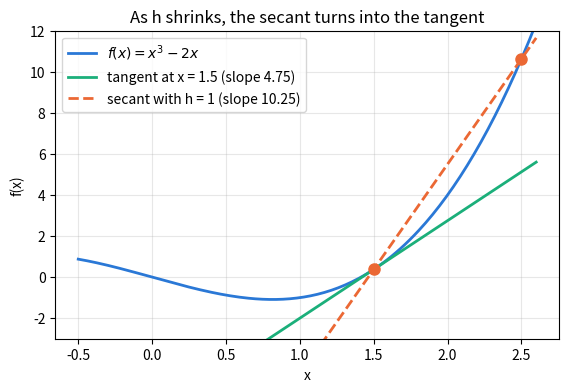
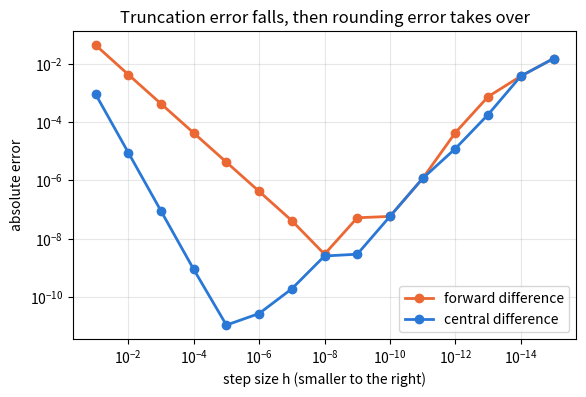

Generate these figures, in order, with matplotlib:
# ── Setup ─ run this cell first ────────────────────────────────────────────
import numpy as np

rng = np.random.default_rng(0)


def _close(got, want, atol):
    if isinstance(want, dict):
        return isinstance(got, dict) and got.keys() == want.keys() and all(
            _close(got[key], want[key], atol) for key in want
        )
    if isinstance(want, (list, tuple)):
        return isinstance(got, (list, tuple)) and len(got) == len(want) and all(
            _close(g, w, atol) for g, w in zip(got, want)
        )
    try:
        got_array, want_array = np.asarray(got, dtype=float), np.asarray(want, dtype=float)
    except (TypeError, ValueError):
        return got == want
    return got_array.shape == want_array.shape and np.allclose(got_array, want_array, atol=atol)


def _short(value):
    if isinstance(value, tuple):
        return "(" + ", ".join(_short(item) for item in value) + ")"
    if isinstance(value, np.ndarray):
        text = np.array2string(value, precision=4, threshold=8, separator=", ").replace("\n", "")
    else:
        text = repr(value)
    return text if len(text) < 120 else text[:117] + "..."


def practice(name, yours, reference, cases, atol=1e-6):
    """Check your function against the reference on a few inputs.

    Returns the function the rest of the notebook should use: yours once it
    matches, otherwise the reference -- so you can always keep going.
    """
    try:
        for args in cases:
            got, want = yours(*args), reference(*args)
            if not _close(got, want, atol):
                print(f"❌ {name}: for input {_short(args)}")
                print(f"   you returned {_short(got)}")
                print(f"   expected     {_short(want)}")
                print(f"   The rest of the notebook uses the reference {name} until yours matches.")
                return reference
    except NotImplementedError:
        print(f"✍️  {name}: not written yet. Type it in the cell above and run this cell again.")
        print("   Until then the rest of the notebook uses the reference version.")
        return reference
    except Exception as error:  # a typo in the learner's code must not stop the lesson
        print(f"❌ {name} raised {type(error).__name__}: {error}")
        print(f"   The rest of the notebook uses the reference {name} until yours runs.")
        return reference
    print(f"✅ {name}: matches the reference on {len(cases)} test case{'s' if len(cases) != 1 else ''}. From here on the notebook runs YOUR {name}.")
    return yours

import matplotlib.pyplot as plt

# 📦 Recap: the pieces from notebooks 01–04, under their usual names.

def relu(Z):
    """ReLU, element by element: max(0, Z)."""
    return np.maximum(0.0, Z)


def relu_grad(Z):
    """The slope of ReLU: 1.0 where Z > 0, else 0.0 (we take 0 at Z = 0)."""
    return (Z > 0).astype(float)


def sigmoid(Z):
    """Numerically stable logistic function 1 / (1 + exp(-Z)), element by element."""
    return np.exp(-np.logaddexp(0.0, -Z))


def softmax(Z):
    """Row-wise softmax of logits Z (batch, classes). Subtracting each row's maximum avoids overflow."""
    exps = np.exp(Z - Z.max(axis=1, keepdims=True))
    return exps / exps.sum(axis=1, keepdims=True)


def dense_forward(X, W, b):
    """Z = X @ W + b. X: (batch, n_in), W: (n_in, n_out), b: (n_out,) -> Z: (batch, n_out)."""
    return X @ W + b


def init_network(sizes, rng):
    """He-initialised layers for sizes such as [2, 64, 3]: a list of {"W": (n_in, n_out), "b": (n_out,)}."""
    return [
        {"W": rng.normal(0.0, np.sqrt(2.0 / n_in), (n_in, n_out)), "b": np.zeros(n_out)}
        for n_in, n_out in zip(sizes[:-1], sizes[1:])
    ]


def forward(network, X):
    """ReLU hidden layers and a softmax output.

    Returns (probs, cache): probs has shape (batch, classes), and cache[i] = (A_prev, Z) for layer i.
    """
    cache = []
    A = X
    for index, layer in enumerate(network):
        Z = dense_forward(A, layer["W"], layer["b"])
        cache.append((A, Z))
        A = softmax(Z) if index == len(network) - 1 else relu(Z)
    return A, cache


def predict(network, X):
    """The predicted class index for every row of X: shape (batch,)."""
    probs, _ = forward(network, X)
    return probs.argmax(axis=1)


def accuracy(network, X, y):
    """The fraction of rows of X whose predicted class equals the label in y."""
    return float(np.mean(predict(network, X) == y))


def make_spirals(n_per_class, n_classes, noise, rng):
    """n_classes interleaved spiral arms in 2-D, sorted by class.

    Returns X with shape (n_per_class * n_classes, 2) and integer labels y with
    shape (n_per_class * n_classes,). noise is the spread of the random angle jitter.
    """
    radius = np.linspace(0.05, 1.0, n_per_class)
    X_parts, y_parts = [], []
    for k in range(n_classes):
        angle = 2 * np.pi * k / n_classes + 6.0 * radius + rng.normal(0.0, noise, n_per_class)
        X_parts.append(np.column_stack([radius * np.cos(angle), radius * np.sin(angle)]))
        y_parts.append(np.full(n_per_class, k))
    return np.concatenate(X_parts), np.concatenate(y_parts)


# From notebook 05: loss functions.

def mse(pred, target):
    """Mean squared error over every entry of two arrays with the same shape."""
    return float(np.mean((pred - target) ** 2))


def binary_cross_entropy(p, y):
    """Mean binary cross-entropy of probabilities p (batch,) against 0/1 labels y (batch,), clipped."""
    p = np.clip(p, 1e-12, 1 - 1e-12)
    return float(-np.mean(y * np.log(p) + (1 - y) * np.log(1 - p)))


def cross_entropy(probs, y):
    """Mean negative log-probability of the true class. probs: (batch, classes), y: (batch,) ints."""
    picked = probs[np.arange(len(y)), y]
    return float(-np.mean(np.log(np.clip(picked, 1e-12, None))))


def cross_entropy_from_logits(Z, y):
    """The same loss computed from logits Z (batch, classes) with the log-sum-exp trick."""
    row_max = Z.max(axis=1, keepdims=True)
    log_sum_exp = row_max[:, 0] + np.log(np.exp(Z - row_max).sum(axis=1))
    return float(np.mean(log_sum_exp - Z[np.arange(len(y)), y]))

def cubic(x):
    return x ** 3 - 2 * x

for h in [1.0, 0.1, 0.01, 0.001]:
    print(f"h = {h:<6} secant slope = {(cubic(1.5 + h) - cubic(1.5)) / h:.6f}   (the exact derivative is 4.75)")

xs = np.linspace(-0.5, 2.6, 200)
fig, ax = plt.subplots(figsize=(6.5, 4))
ax.plot(xs, cubic(xs), color="#2a78d6", linewidth=2, label=r"$f(x) = x^3 - 2x$")
ax.plot(xs, cubic(1.5) + 4.75 * (xs - 1.5), color="#1baf7a", linewidth=2, label="tangent at x = 1.5 (slope 4.75)")
secant_slope = (cubic(2.5) - cubic(1.5)) / 1.0
ax.plot(xs, cubic(1.5) + secant_slope * (xs - 1.5), color="#eb6834", linewidth=2, linestyle="--",
        label=f"secant with h = 1 (slope {secant_slope:.2f})")
ax.plot([1.5, 2.5], [cubic(1.5), cubic(2.5)], "o", color="#eb6834", markersize=8)
ax.set_ylim(-3, 12)
ax.set_xlabel("x")
ax.set_ylabel("f(x)")
ax.grid(alpha=0.3)
ax.legend()
ax.set_title("As h shrinks, the secant turns into the tangent")
plt.show()

def numerical_derivative_reference(f, x, h=1e-5):
    return (f(x + h) - f(x - h)) / (2 * h)

def numerical_derivative(f, x, h=1e-5):
    """Central-difference estimate of f'(x) for a function f of one number."""
    # ✍️ Your code here (one line)
    raise NotImplementedError

numerical_derivative = practice("numerical_derivative", numerical_derivative, numerical_derivative_reference, cases=[
    (np.sin, 1.0, 1e-5),
    (cubic, 1.5, 1e-3),
    (np.exp, 0.0, 1e-4),
    (np.abs, 0.0, 1e-5),   # edge case: a kink, where the true derivative does not exist
])
print(f"central difference of the cubic at 1.5: {numerical_derivative(cubic, 1.5):.10f}")

x0 = 1.0             # try 0.1 and 30.0, then run the cell again
exact = np.cos(x0)   # the true derivative of sin at x0
steps = 10.0 ** -np.arange(1, 16)
forward_errors = np.array([abs((np.sin(x0 + h) - np.sin(x0)) / h - exact) for h in steps])
central_errors = np.array([abs(numerical_derivative(np.sin, x0, h) - exact) for h in steps])

fig, ax = plt.subplots(figsize=(6.5, 4))
ax.loglog(steps, np.maximum(forward_errors, 1e-17), "o-", color="#eb6834", linewidth=2, label="forward difference")
ax.loglog(steps, np.maximum(central_errors, 1e-17), "o-", color="#2a78d6", linewidth=2, label="central difference")
ax.invert_xaxis()
ax.set_xlabel("step size h (smaller to the right)")
ax.set_ylabel("absolute error")
ax.grid(alpha=0.3)
ax.legend()
ax.set_title("Truncation error falls, then rounding error takes over")
plt.show()
print(f"best forward step: {steps[forward_errors.argmin()]:.0e} (error {forward_errors.min():.1e})")
print(f"best central step: {steps[central_errors.argmin()]:.0e} (error {central_errors.min():.1e})")

def two_variable_example(w):
    return float(w[0] ** 2 + 3 * w[0] * w[1] + np.sin(w[1]))

w_point = np.array([1.0, 2.0])
nudge = np.array([1e-5, 0.0])          # move w0 only; w1 stays fixed
slope_w0 = (two_variable_example(w_point + nudge) - two_variable_example(w_point - nudge)) / 2e-5
print(f"partial derivative with respect to w0: {slope_w0:.6f} (exact: 8)")

def numerical_gradient_reference(f, array, eps=1e-5):
    grad = np.zeros(array.shape)
    for index in np.ndindex(array.shape):
        original = array[index]
        array[index] = original + eps
        loss_plus = f(array)
        array[index] = original - eps
        loss_minus = f(array)
        array[index] = original
        grad[index] = (loss_plus - loss_minus) / (2 * eps)
    return grad

def numerical_gradient(f, array, eps=1e-5):
    """Central-difference gradient of the number f(array) with respect to every entry of array.

    array: float array of any shape (nudged in place and restored). Returns an array shaped like array.
    """
    # ✍️ Your code here (about nine lines)
    raise NotImplementedError

def sum_of_squares(a):
    return float(np.sum(a ** 2))

weights_in_a_closure = np.array([[0.5, -1.0], [2.0, 0.3]])

def loss_reading_a_closure(_):
    # Ignores its argument and reads the weights directly, the way a network's loss does.
    return float(np.sum(np.tanh(np.array([1.0, -2.0]) @ weights_in_a_closure)))

numerical_gradient = practice("numerical_gradient", numerical_gradient, numerical_gradient_reference, cases=[
    (sum_of_squares, np.array([[1.0, -2.0, 0.5], [3.0, 0.0, -1.0]])),
    (two_variable_example, np.array([1.0, 2.0])),
    (loss_reading_a_closure, weights_in_a_closure),
])

probe = np.array([[0.5, -1.5], [2.0, 3.0]])
probe_before = probe.copy()
numerical_gradient(sum_of_squares, probe)
if np.array_equal(probe, probe_before):
    print("✅ numerical_gradient leaves its array exactly as it found it.")
else:
    print("❌ numerical_gradient changed the array it was given: put each entry back after nudging it.")
    print("   The rest of the notebook uses the reference numerical_gradient.")
    numerical_gradient = numerical_gradient_reference

def sin_of_square(x):
    return np.sin(x ** 2)

x_chain = 1.5
print(f"chain rule:           {2 * x_chain * np.cos(x_chain ** 2):.10f}")
print(f"numerical derivative: {numerical_derivative(sin_of_square, x_chain):.10f}")

x_one = np.array([1.0, 2.0])
w_one = np.array([0.5, -0.25])
b_one = np.array([0.1])          # an array of shape (1,), so numerical_gradient can nudge it
label = 1.0

# Forward pass, one small step at a time
u = w_one @ x_one
z = u + b_one[0]
p = float(sigmoid(z))
loss = -np.log(p)
print(f"forward:  u = {u:.6f}   z = {z:.6f}   p = {p:.6f}   L = {loss:.6f}")

# Backward pass: upstream gradient times local derivative
dL_dp = -1.0 / p
dL_dz = dL_dp * p * (1 - p)
dL_db = dL_dz * 1.0
dL_dw = dL_dz * x_one
print(f"backward: dL/dp = {dL_dp:.6f}   dL/dz = {dL_dz:.6f} (p - y = {p - label:.6f})")
print(f"          dL/db = {dL_db:.6f}   dL/dw = {np.round(dL_dw, 6)}")

def one_neuron_loss(w, b):
    return binary_cross_entropy(sigmoid(np.array([x_one @ w + b[0]])), np.array([label]))

print("numerical dL/dw:", np.round(numerical_gradient(lambda w: one_neuron_loss(w, b_one), w_one), 6))
print("numerical dL/db:", np.round(numerical_gradient(lambda b: one_neuron_loss(w_one, b), b_one), 6))

a = np.array([1.0, 2.0, 3.0])
print("norm of a:          ", np.linalg.norm(a))
print("norm of a - (a + 1e-6):", np.linalg.norm(a - (a + 1e-6)))

def relative_error_reference(a, b):
    a, b = np.asarray(a, dtype=float), np.asarray(b, dtype=float)
    return float(np.linalg.norm(a - b) / max(np.linalg.norm(a) + np.linalg.norm(b), 1e-12))

def relative_error(a, b):
    """||a - b|| / max(||a|| + ||b||, 1e-12) for two arrays of the same shape. Returns a float."""
    # ✍️ Your code here (two lines)
    raise NotImplementedError

relative_error = practice("relative_error", relative_error, relative_error_reference, cases=[
    (np.array([1.0, 2.0, 3.0]), np.array([1.0, 2.0, 3.000001])),
    (np.array([[1.0, -1.0], [0.5, 2.0]]), -np.array([[1.0, -1.0], [0.5, 2.0]])),   # opposite directions: 1
    (np.zeros(3), np.zeros(3)),                                                    # edge case: both zero
])

neuron_rng = np.random.default_rng(6)
X_neuron = neuron_rng.normal(size=(8, 3))
y_neuron = (neuron_rng.random(8) < 0.5).astype(float)
w_neuron = neuron_rng.normal(size=3)
b_neuron = np.array([0.1])

def neuron_loss(w, b):
    return binary_cross_entropy(sigmoid(X_neuron @ w + b), y_neuron)

def neuron_gradients(w, b):
    # Analytic gradients from section 5: dL/dz = (p - y) / n, then the chain rule.
    dz = (sigmoid(X_neuron @ w + b) - y_neuron) / len(y_neuron)
    return X_neuron.T @ dz, np.array([dz.sum()])

dw, db = neuron_gradients(w_neuron, b_neuron)
dw_numerical = numerical_gradient(lambda w: neuron_loss(w, b_neuron), w_neuron)
db_numerical = numerical_gradient(lambda b: neuron_loss(w_neuron, b), b_neuron)
print("analytic  dL/dw:", np.round(dw, 8), "  dL/db:", np.round(db, 8))
print("numerical dL/dw:", np.round(dw_numerical, 8), "  dL/db:", np.round(db_numerical, 8))
print(f"relative errors: w {relative_error(dw, dw_numerical):.1e}, b {relative_error(db, db_numerical):.1e}")

# A typical bug: forgetting to divide by the batch size.
dw_buggy = X_neuron.T @ (sigmoid(X_neuron @ w_neuron + b_neuron) - y_neuron)
print(f"relative error of the buggy gradient: {relative_error(dw_buggy, dw_numerical):.2f}")

eps = 1e-5      # try 1e-1, 1e-8 and 1e-12, then run the cell again
dw_check = numerical_gradient(lambda w: neuron_loss(w, b_neuron), w_neuron, eps=eps)
print(f"eps = {eps:.0e}: relative error of the correct analytic gradient = {relative_error(dw, dw_check):.1e}")

together_rng = np.random.default_rng(2024)
worst = 0.0
for trial in range(5):
    w_trial = together_rng.normal(size=3)
    b_trial = together_rng.normal(size=1)
    dw_trial, db_trial = neuron_gradients(w_trial, b_trial)
    dw_num = numerical_gradient(lambda w: neuron_loss(w, b_trial), w_trial)
    db_num = numerical_gradient(lambda b: neuron_loss(w_trial, b), b_trial)
    worst = max(worst, relative_error(dw_trial, dw_num), relative_error(db_trial, db_num))
print(f"worst relative error over 5 random settings: {worst:.1e}")

loss_before = neuron_loss(w_neuron, b_neuron)
step = 0.5
loss_after = neuron_loss(w_neuron - step * dw, b_neuron - step * db)
print(f"loss before a step against the gradient: {loss_before:.4f}, after: {loss_after:.4f}")

assert worst < 1e-7, "the analytic gradient should match the numerical one"
assert relative_error(dw_buggy, dw_numerical) > 0.1, "the check should reject a gradient that forgot the 1/n"
assert loss_after < loss_before, "a small step against the gradient should lower the loss"
assert abs(numerical_derivative(np.sin, 1.0) - np.cos(1.0)) < 1e-9
print("✅ All checks passed.")

def forward_difference_reference(f, x, h):
    return (f(x + h) - f(x)) / h

def forward_difference(f, x, h):
    """One-sided estimate (f(x + h) - f(x)) / h of f'(x)."""
    # ✍️ Your code here
    raise NotImplementedError

forward_difference = practice("forward_difference", forward_difference, forward_difference_reference, cases=[
    (np.sin, 1.0, 1e-3),
    (cubic, 1.5, 0.1),
])
for h in [1e-2, 1e-3, 1e-4]:
    print(f"h = {h:.0e}: forward error {abs(forward_difference(np.sin, 1.0, h) - np.cos(1.0)):.1e}, "
          f"central error {abs(numerical_derivative(np.sin, 1.0, h) - np.cos(1.0)):.1e}")

def linear_neuron_mse_gradients_reference(X, y, w, b):
    residual = X @ w + b - y
    return 2 * X.T @ residual / len(y), np.array([2 * residual.sum() / len(y)])

def linear_neuron_mse_gradients(X, y, w, b):
    """Gradients of mean((X @ w + b - y) ** 2). X: (n, features), y: (n,), w: (features,), b: (1,). Returns (dw, db)."""
    # ✍️ Your code here
    raise NotImplementedError

exercise_rng = np.random.default_rng(11)
X_lin, y_lin = exercise_rng.normal(size=(6, 2)), exercise_rng.normal(size=6)
w_lin, b_lin = np.array([0.3, -0.7]), np.array([0.2])
linear_neuron_mse_gradients = practice("linear_neuron_mse_gradients", linear_neuron_mse_gradients,
                                       linear_neuron_mse_gradients_reference, cases=[
    (X_lin, y_lin, w_lin, b_lin),
    (X_lin[:1], y_lin[:1], w_lin, b_lin),   # a batch of one
])
dw_lin, db_lin = linear_neuron_mse_gradients(X_lin, y_lin, w_lin, b_lin)
dw_lin_num = numerical_gradient(lambda w: mse(X_lin @ w + b_lin, y_lin), w_lin)
print(f"gradient check of your formula: relative error {relative_error(dw_lin, dw_lin_num):.1e}")

def tanh_grad_reference(Z):
    return 1.0 - np.tanh(Z) ** 2

def tanh_grad(Z):
    """Element-wise derivative of tanh: 1 - tanh(Z) ** 2."""
    # ✍️ Your code here
    raise NotImplementedError

tanh_grad = practice("tanh_grad", tanh_grad, tanh_grad_reference, cases=[
    (np.array([-2.0, 0.0, 0.5, 3.0]),),
    (np.array([[0.1, -0.1], [10.0, -10.0]]),),
])
print("numerical slope of tanh at 0.5:", round(numerical_derivative(np.tanh, 0.5), 8))

int_array = np.array([1, 2])        # integers!
int_array[0] = 1 + 1e-5             # the nudge is silently rounded away
print("integer array after a nudge:", int_array)
print("numerical gradient on integers:", numerical_gradient(sum_of_squares, np.array([1, 2])))
print("numerical gradient on floats:  ", numerical_gradient(sum_of_squares, np.array([1.0, 2.0])))

for x_near_kink in [1.0, 3e-6, 0.0]:
    print(f"ReLU slope at x = {x_near_kink:g}: relu_grad gives {float(relu_grad(np.array(x_near_kink))):.2f}, "
          f"the central difference gives {numerical_derivative(relu, x_near_kink):.2f}")
